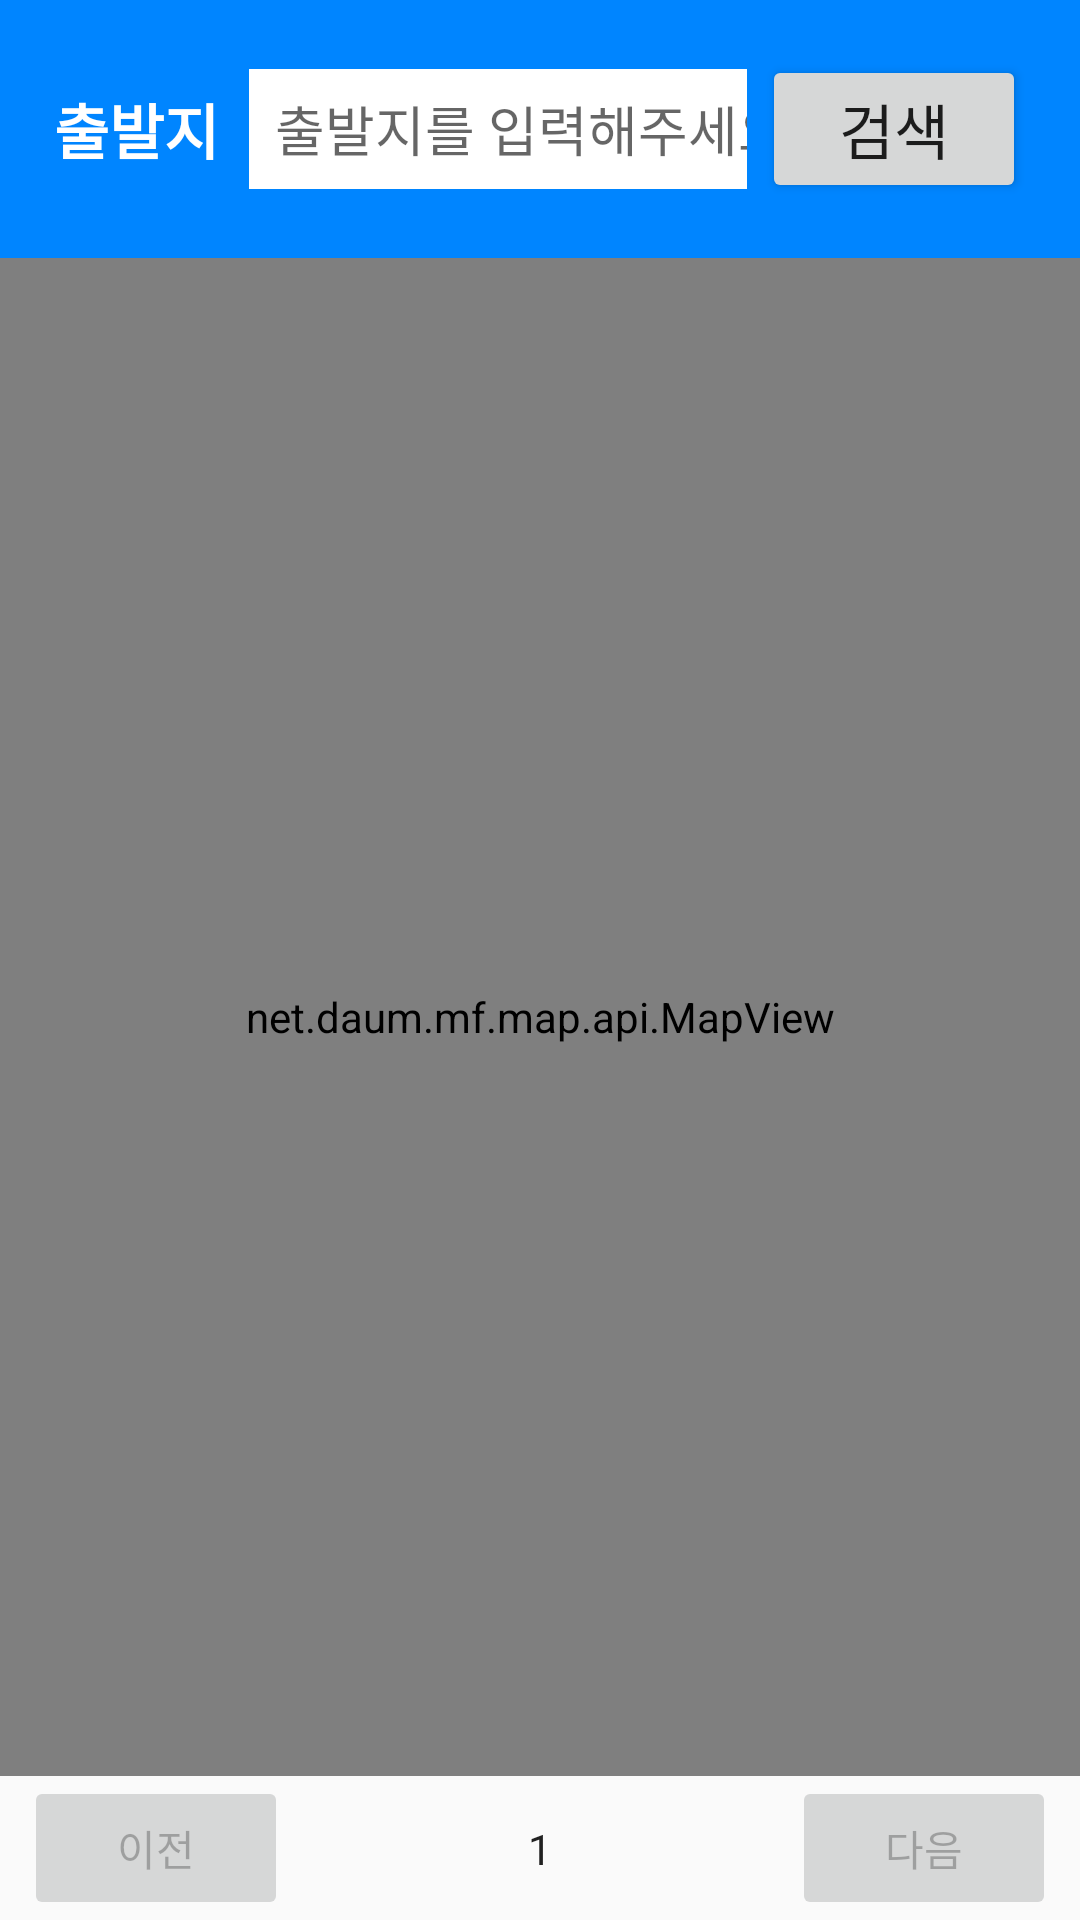

The Android layout XML behind this screen, and the referenced resources:
<!-- AndroidManifest.xml: application theme Theme.HelpYou -->
<!-- res/layout/activity_search3.xml -->
<?xml version="1.0" encoding="utf-8"?>
<layout xmlns:android="http://schemas.android.com/apk/res/android"
    xmlns:app="http://schemas.android.com/apk/res-auto"
    xmlns:tools="http://schemas.android.com/tools">

    <data>

    </data>

    <androidx.constraintlayout.widget.ConstraintLayout
        android:layout_width="match_parent"
        android:layout_height="match_parent"
        tools:context=".activities.search.Search1Activity">

        <LinearLayout
            android:id="@+id/toplayout"
            android:layout_width="match_parent"
            android:layout_height="wrap_content"
            app:layout_constraintTop_toTopOf="parent"
            app:layout_constraintLeft_toLeftOf="parent"
            android:background="@color/colorBlueMain">

            <LinearLayout
                android:layout_width="match_parent"
                android:layout_height="match_parent"
                android:elevation="10dp"
                android:gravity="center"
                android:orientation="horizontal"
                android:padding="18dp">

                <TextView
                    android:id="@+id/textView1"
                    android:layout_width="wrap_content"
                    android:layout_height="50dp"
                    android:layout_marginEnd="5dp"
                    android:text="출발지"
                    android:textAlignment="center"
                    android:gravity="center"
                    android:textColor="@color/white"
                    android:textSize="20sp"
                    android:textStyle="bold" />

                <EditText
                    android:id="@+id/addressSearchEditText3"
                    android:layout_width="0dp"
                    android:duplicateParentState="false"
                    android:layout_height="40dp"
                    android:layout_marginLeft="5dp"
                    android:layout_marginRight="5dp"
                    android:layout_weight="1"
                    android:background="@color/white"
                    android:ems="15"
                    android:hint="  출발지를 입력해주세요."
                    android:inputType="textPersonName" />

                <Button
                    android:id="@+id/s1searchbtn"
                    android:layout_width="wrap_content"
                    android:layout_height="wrap_content"
                    android:text="검색"
                    android:textSize="20sp" />
            </LinearLayout>
        </LinearLayout>

        <net.daum.mf.map.api.MapView
            android:id="@+id/mapView"
            android:layout_width="match_parent"
            android:layout_height="0dp"
            app:layout_constraintBottom_toTopOf="@+id/constraintLayout"
            app:layout_constraintEnd_toEndOf="parent"
            app:layout_constraintHorizontal_bias="0.0"
            app:layout_constraintStart_toStartOf="parent"
            app:layout_constraintTop_toBottomOf="@+id/toplayout"
            app:layout_constraintVertical_bias="0.136" />

        <androidx.constraintlayout.widget.ConstraintLayout
            android:id="@+id/constraintLayout"
            android:layout_width="match_parent"
            android:layout_height="wrap_content"
            app:layout_constraintBottom_toBottomOf="parent"
            app:layout_constraintEnd_toEndOf="parent"
            app:layout_constraintStart_toStartOf="parent">


            <androidx.recyclerview.widget.RecyclerView
                android:id="@+id/rv_list"
                android:layout_width="match_parent"
                android:layout_height="wrap_content"
                android:background="#E8EAF6"
                app:layout_constraintBottom_toTopOf="@+id/btn_nextPage"
                app:layout_constraintEnd_toEndOf="parent"
                app:layout_constraintStart_toStartOf="parent"
                app:layout_constraintTop_toBottomOf="@+id/constraintLayout" />

            <Button
                android:id="@+id/btn_prevPage"
                style="@style/Widget.AppCompat.Button"
                android:layout_width="wrap_content"
                android:layout_height="wrap_content"
                android:layout_marginStart="8dp"
                android:enabled="false"
                android:text="이전"
                app:layout_constraintBottom_toBottomOf="parent"
                app:layout_constraintStart_toStartOf="parent" />

            <Button
                android:id="@+id/btn_nextPage"
                style="@style/Widget.AppCompat.Button"
                android:layout_width="wrap_content"
                android:layout_height="wrap_content"
                android:layout_marginEnd="8dp"
                android:enabled="false"
                android:text="다음"
                app:layout_constraintBottom_toBottomOf="parent"
                app:layout_constraintEnd_toEndOf="parent" />

            <TextView
                android:id="@+id/tv_pageNumber"
                android:layout_width="wrap_content"
                android:layout_height="wrap_content"
                android:text="1"
                android:textColor="?android:attr/textColorPrimary"
                app:layout_constraintBottom_toBottomOf="@+id/btn_nextPage"
                app:layout_constraintEnd_toStartOf="@+id/btn_nextPage"
                app:layout_constraintStart_toEndOf="@+id/btn_prevPage"
                app:layout_constraintTop_toTopOf="@+id/btn_nextPage" />
        </androidx.constraintlayout.widget.ConstraintLayout>
    </androidx.constraintlayout.widget.ConstraintLayout>
</layout>
<!-- resources referenced by this layout -->
<resources>
  <color name="colorBlueMain">#0085FF</color>
  <color name="white">#FFFFFFFF</color>
  <style name="Theme.HelpYou" parent="Theme.AppCompat.Light.NoActionBar">
          
          <item name="colorPrimary">@color/colorPrimary</item>
          <item name="colorPrimaryDark">@color/colorPrimaryDark</item>
          <item name="colorAccent">@color/colorAccent</item>
          <item name="colorControlNormal">#ffffff</item>
  
          
          <item name="windowActionBar">false</item>
          <item name="windowNoTitle">true</item>
  
          
          <item name="android:statusBarColor" tools:targetApi="lollipop">#3a7aff</item>
          
          <item name="android:windowLightStatusBar" tools:targetApi="m">false</item>
  
      </style>
  <color name="colorPrimary">#008577</color>
  <color name="colorPrimaryDark">#00574B</color>
  <color name="colorAccent">#3a7aff</color>
</resources>
